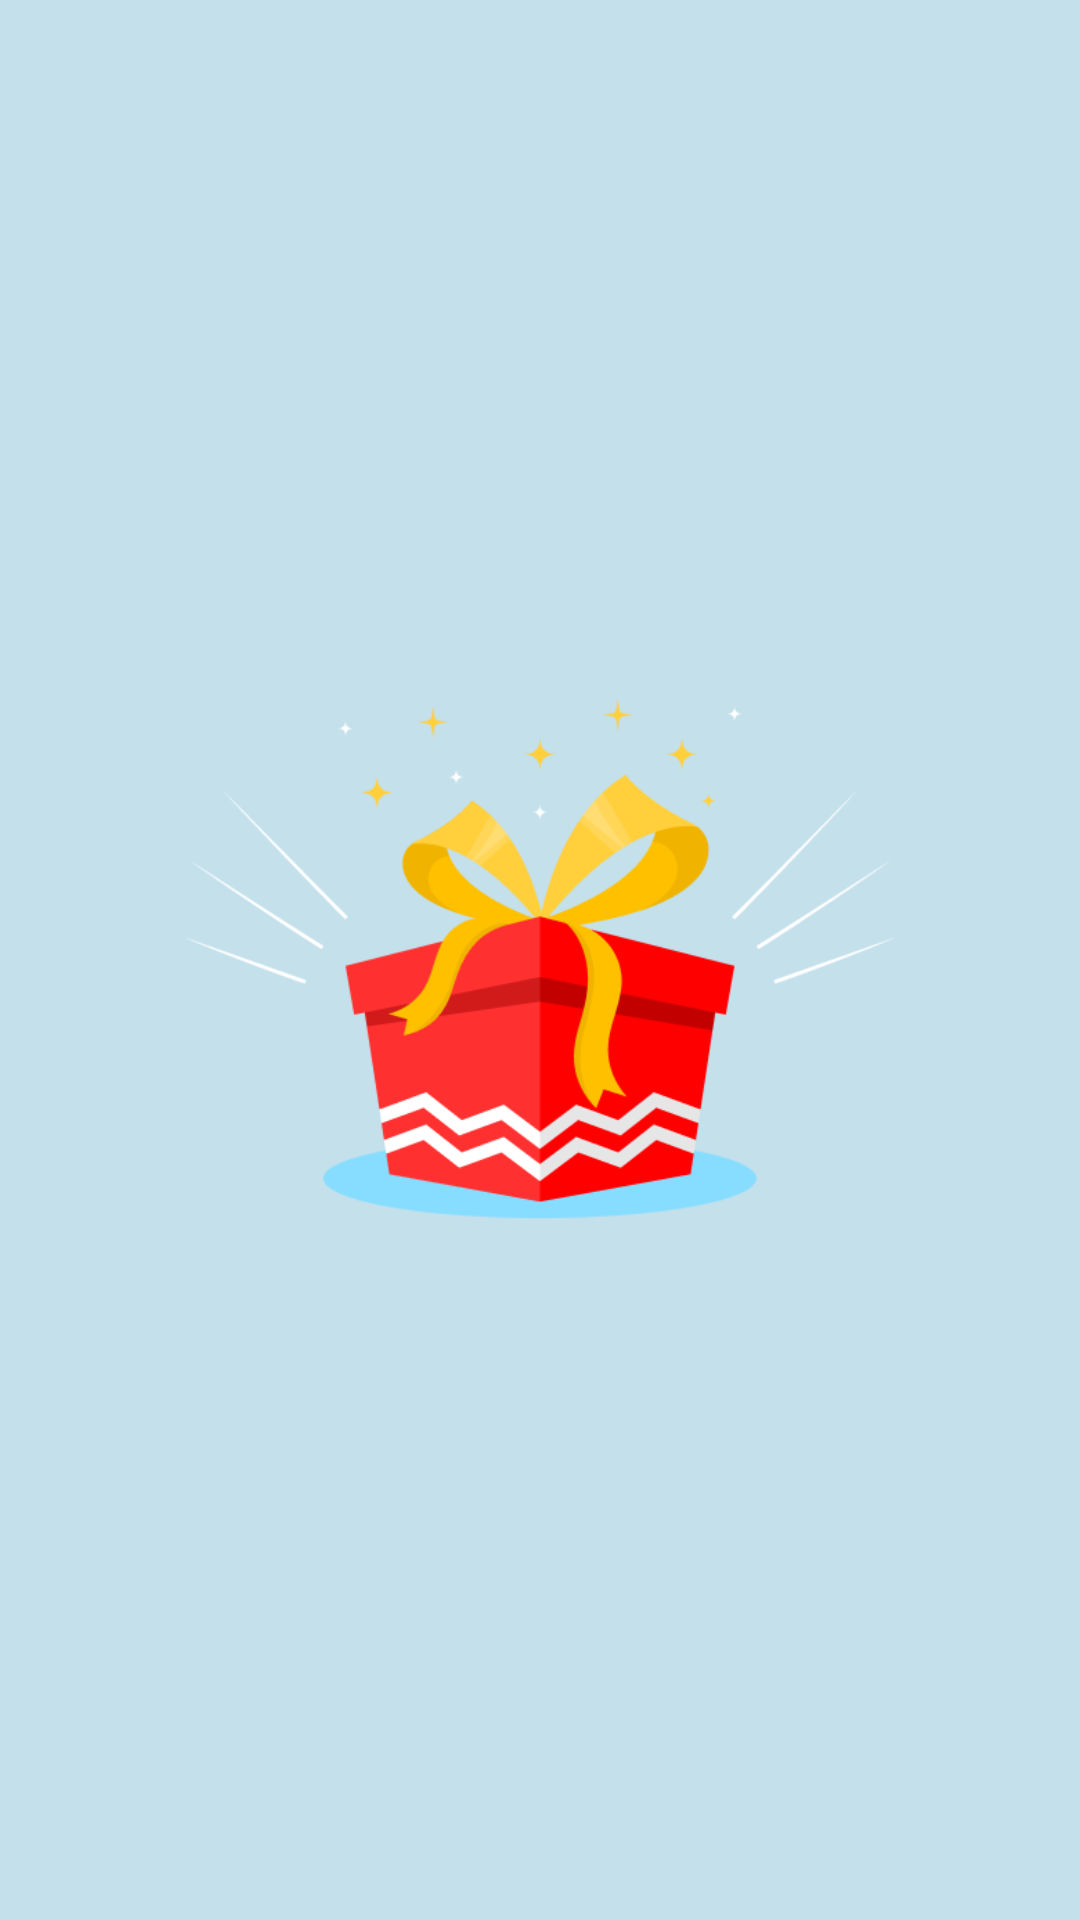

Here is an Android app screen rendered from its layout file. Give the layout XML and the strings, colors and styles it references.
<!-- AndroidManifest.xml: application theme Theme.SosialEngineering -->
<!-- res/layout/activity_main2.xml -->
<?xml version="1.0" encoding="utf-8"?>
<androidx.constraintlayout.widget.ConstraintLayout xmlns:android="http://schemas.android.com/apk/res/android"
    xmlns:app="http://schemas.android.com/apk/res-auto"
    xmlns:tools="http://schemas.android.com/tools"
    android:layout_width="match_parent"
    android:layout_height="match_parent"
    android:background="#C3E0EB"
    tools:context=".MainActivity">


    <ImageView
        android:layout_width="0dp"
        android:layout_height="0dp"
        android:src="@drawable/bg_gift"
        app:layout_constraintBottom_toBottomOf="@id/guideline2"
        app:layout_constraintEnd_toEndOf="parent"
        app:layout_constraintStart_toStartOf="parent"
        app:layout_constraintTop_toTopOf="@id/guideline1" />


    <androidx.constraintlayout.widget.Guideline
        android:id="@+id/guideline1"
        android:layout_width="wrap_content"
        android:layout_height="wrap_content"
        app:layout_constraintGuide_percent="0.3"
        android:orientation="horizontal"/>

    <androidx.constraintlayout.widget.Guideline
        android:id="@+id/guideline2"
        android:layout_width="wrap_content"
        android:layout_height="wrap_content"
        app:layout_constraintGuide_percent="0.7"
        android:orientation="horizontal"/>

    <androidx.constraintlayout.widget.Guideline
        android:id="@+id/center"
        android:layout_width="wrap_content"
        android:layout_height="wrap_content"
        app:layout_constraintGuide_percent="0.5"
        android:orientation="vertical"/>

</androidx.constraintlayout.widget.ConstraintLayout>
<!-- resources referenced by this layout -->
<resources>
  <!-- drawable bg_gift: png bitmap (drawable, 25474 bytes) -->
  <style name="Theme.SosialEngineering" parent="Base.Theme.SosialEngineering" />
  <style name="Base.Theme.SosialEngineering" parent="Theme.Material3.DayNight.NoActionBar">
          
          
      </style>
</resources>
